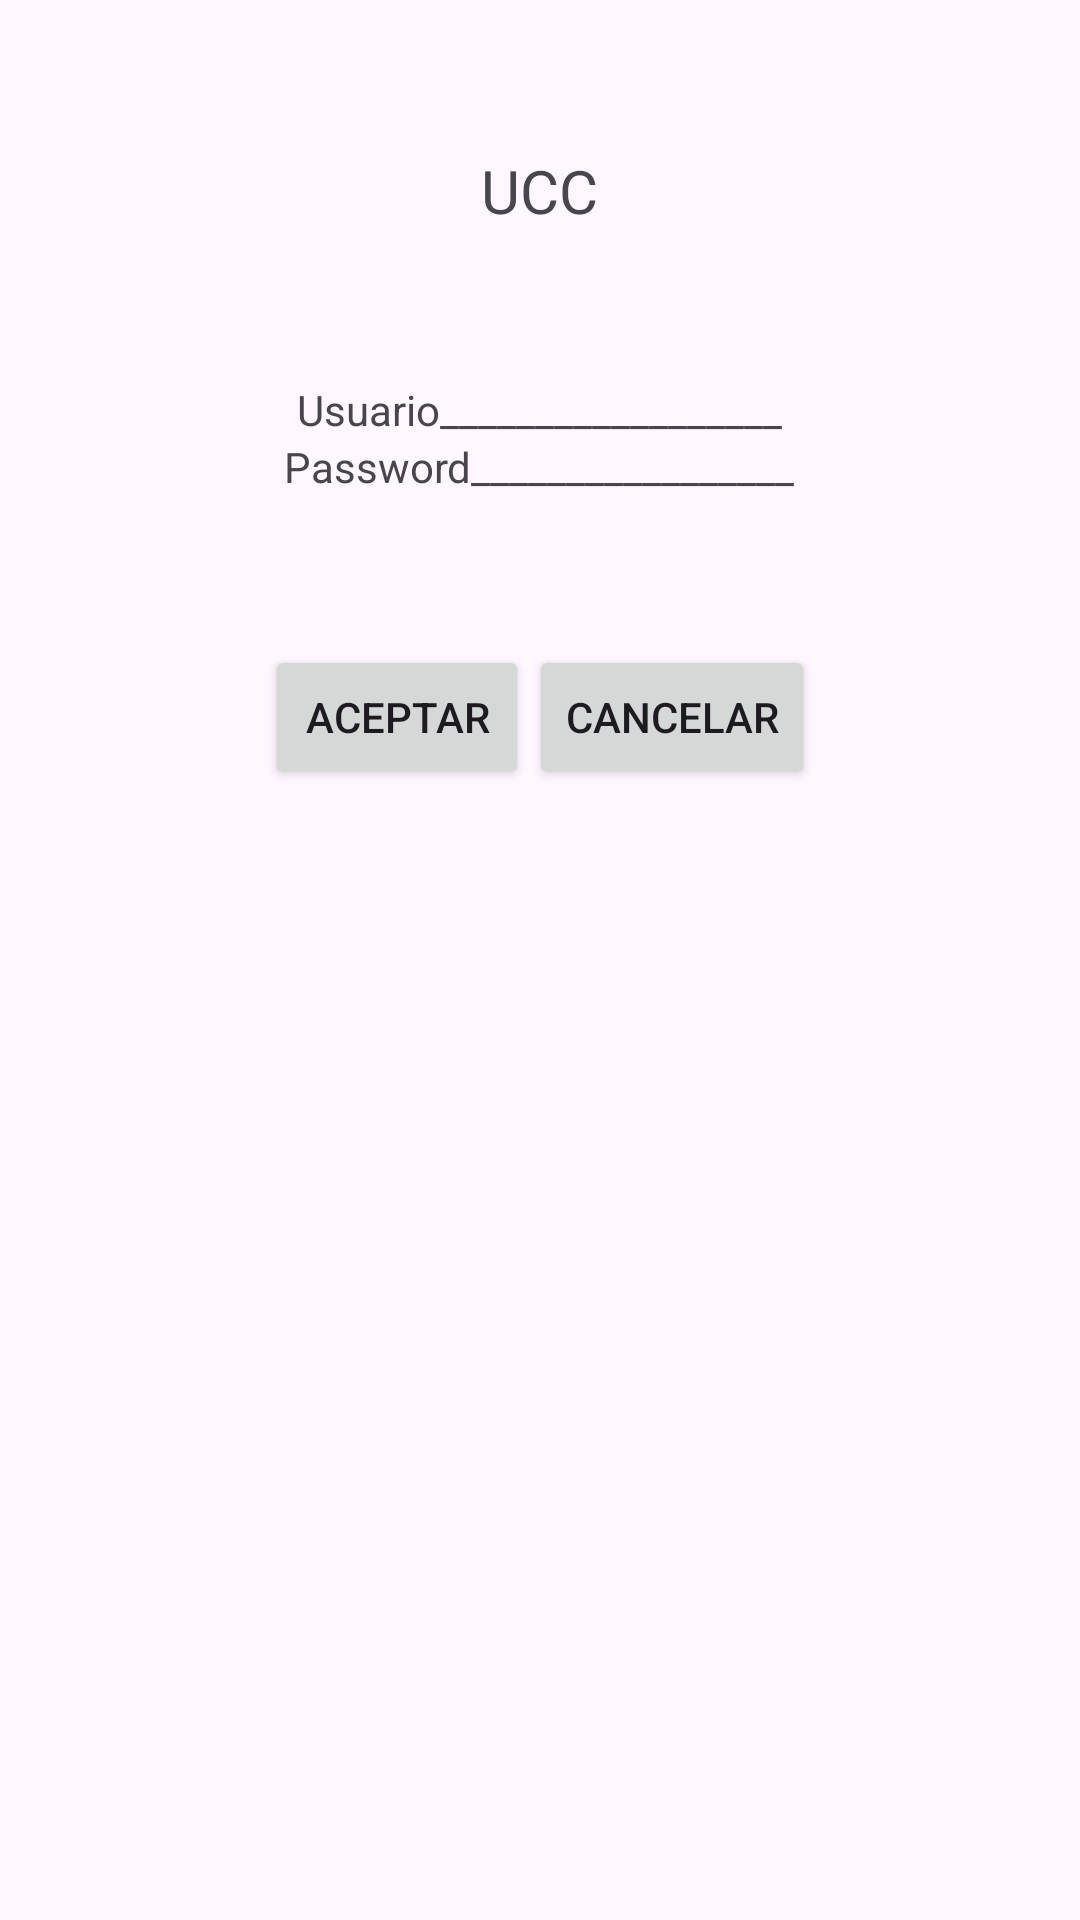

Reconstruct the res/layout file that produces this screen, plus the resources it refers to.
<!-- AndroidManifest.xml: application theme Theme.MiAPP -->
<!-- res/layout/myloggin.xml -->
<?xml version="1.0" encoding="utf-8"?>
<androidx.constraintlayout.widget.ConstraintLayout xmlns:android="http://schemas.android.com/apk/res/android"
    xmlns:app="http://schemas.android.com/apk/res-auto"
    xmlns:tools="http://schemas.android.com/tools"
    android:id="@+id/main"
    android:layout_width="match_parent"
    android:layout_height="match_parent"
    tools:context=".MainActivity"
    android:orientation="vertical">

    <LinearLayout
        android:layout_width="match_parent"
        android:layout_height="match_parent"
        android:orientation="vertical">

        <LinearLayout
            android:layout_width="match_parent"
            android:layout_height="wrap_content"
            android:orientation="horizontal"
            android:layout_marginTop="50dp"
            android:gravity="center">

            <TextView
                android:id="@+id/mensaje1"
                android:layout_width="wrap_content"
                android:layout_height="wrap_content"
                android:textSize="20dp"
                android:text="@string/message" />

        </LinearLayout>

        <LinearLayout
            android:layout_width="match_parent"
            android:layout_height="wrap_content"
            android:orientation="vertical"
            android:gravity="center"
            android:layout_marginTop="50dp"
            android:layout_marginBottom="20dp">

            <TextView
                android:layout_width="wrap_content"
                android:layout_height="wrap_content"
                android:text="Usuario__________________">
            </TextView>

            <TextView
                android:layout_width="wrap_content"
                android:layout_height="wrap_content"
                android:text="Password_________________">

            </TextView>
        </LinearLayout>

        <LinearLayout
            android:layout_width="match_parent"
            android:layout_height="wrap_content"
            android:orientation="horizontal"
            android:layout_marginTop="30dp"
            android:gravity="center">
            <Button
                android:layout_width="wrap_content"
                android:layout_height="match_parent"
                android:text="Aceptar">

            </Button>

            <Button
                android:layout_width="wrap_content"
                android:layout_height="match_parent"
                android:text="Cancelar">

            </Button>

        </LinearLayout>


    </LinearLayout>




</androidx.constraintlayout.widget.ConstraintLayout>
<!-- resources referenced by this layout -->
<resources>
  <string name="message">UCC</string>
  <style name="Theme.MiAPP" parent="Base.Theme.MiAPP" />
  <style name="Base.Theme.MiAPP" parent="Theme.Material3.DayNight.NoActionBar">
          
          
      </style>
</resources>
